Run: headless pygame with SDL's dummy video driver; simulated clock (each Clock.tick advances the game by its frame time, no real sleeping); random seed 0; keys injected as events and as key.get_pressed() state; no mouse input.
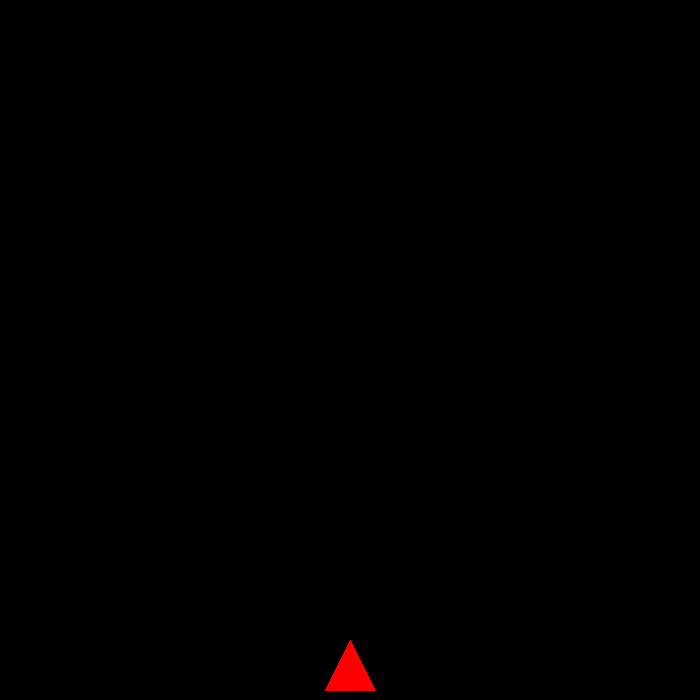
Frame 1 of 4 · flips 1–60 · no input
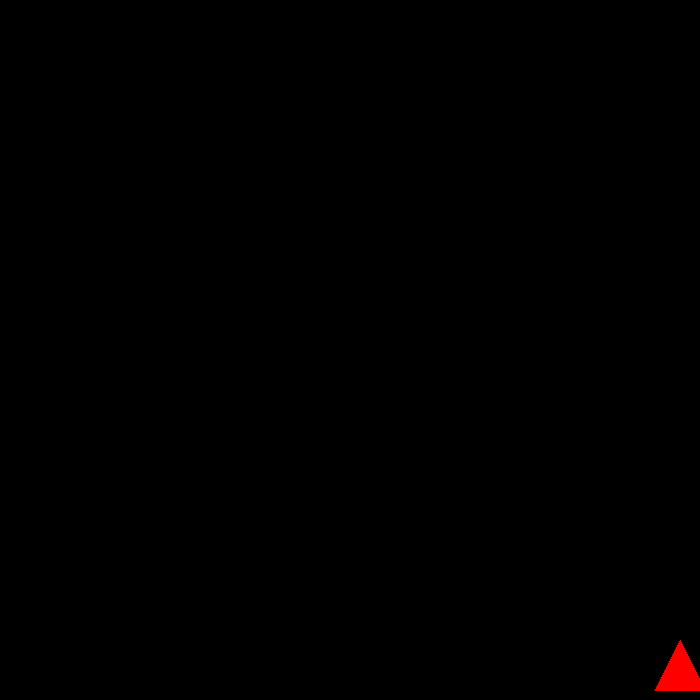
Frame 2 of 4 · flips 61–180 · tapped SPACE, RETURN · held RIGHT (→), D
Frame 3 of 4 · flips 181–300 · held DOWN (↓), S · screen unchanged from frame 2, image omitted
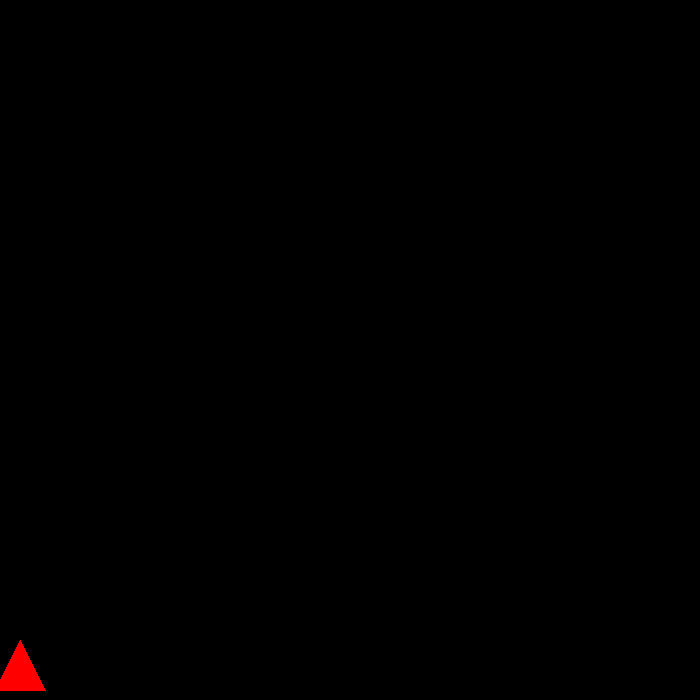
Frame 4 of 4 · flips 301–420 · held LEFT (←), A, UP (↑), W

The pygame program that drew these frames:

import pygame
import sys
from pygame.cursors import *
from pygame.locals import Rect
from pygame.locals import *

pygame.init()

#const
S_WIDTH = 700
S_HEIGHT = 700
BG = (0, 0, 0)
FPS = 60

# creating screen
screen = pygame.display.set_mode((S_WIDTH, S_HEIGHT))
pygame.display.set_caption('Geomatch Defender')

#classe do paddle ainda com as funções mais básicas
class PADDLE:
    direction = None

    #função de início
    def __init__(self, x, y, width, height, VELOCIDADE = 6):
        self.VELOCIDADE = VELOCIDADE
        self.width = width
        self.height = height
        self.screen_width = S_WIDTH
        self.screen_height = S_HEIGHT
        self.x = (S_WIDTH - self.width) // 2
        self.y = S_HEIGHT - self.height - 10
        self.rect = pygame.Rect(self.x, self.y, self.width, self.height)
        self.direction = 0

    def move(self, dt):
        self.direction = 0
        keys = pygame.key.get_pressed()
        if keys[pygame.K_LEFT] and self.rect.left > 0:
            self.x -= self.VELOCIDADE
            self.direction = -1
        if keys[pygame.K_RIGHT] and self.rect.right < S_WIDTH:
            self.x += self.VELOCIDADE
            self.direction = 1
        self.rect.x = self.x

    #função para desenhar o paddle inicialmente como um triângulo
    def draw(self, screen):
        vertices = [(self.x + self.width // 2, self.y),
                    (self.x, self.y + self.height),
                    (self.x + self.width, self.y + self.height)]
        color = (255, 0 ,0)
        pygame.draw.polygon(screen, color, vertices)

paddle = PADDLE(0, 0, 50, 50)
clock = pygame.time.Clock()

#GAME LOOP
while True:
    dt = clock.tick(FPS) / 1000.0
    for evento in pygame.event.get():
        if evento.type == pygame.QUIT:
            pygame.quit()
            sys.exit()

    screen.fill(BG)
    paddle.draw(screen)
    paddle.move(dt)
    pygame.display.flip()
